Image classification data set "pokemon" (Schultz2873/pokemon-image-recognition on GitHub). Class labels (4): bulbasaur, charmander, pikachu, squirtle.

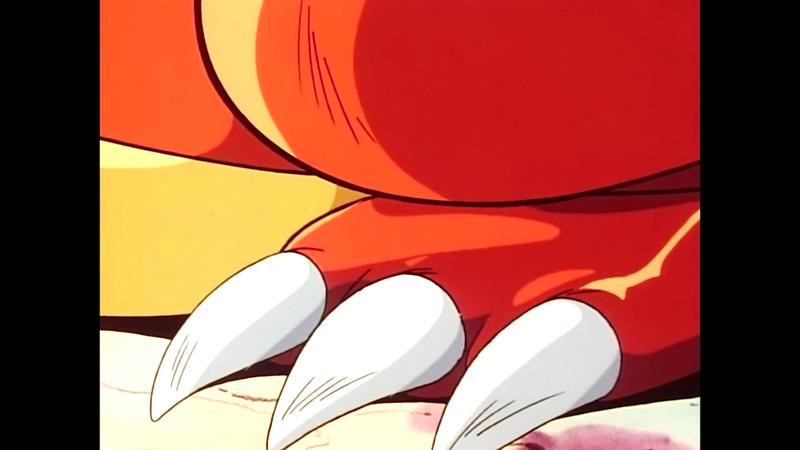
Label: charmander

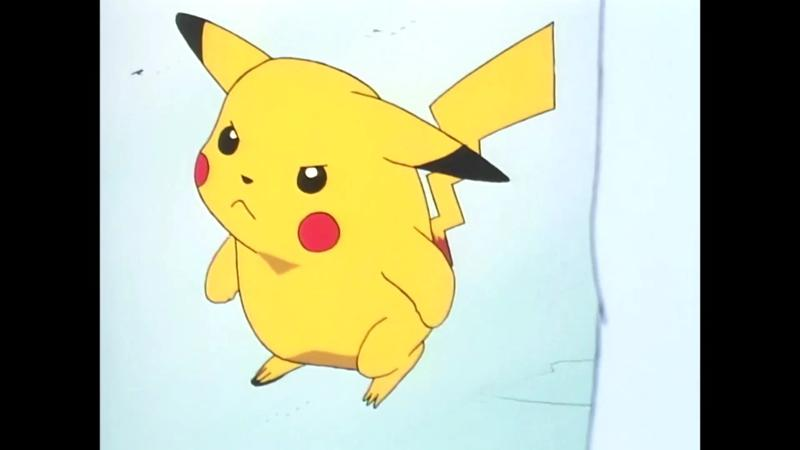
Label: pikachu

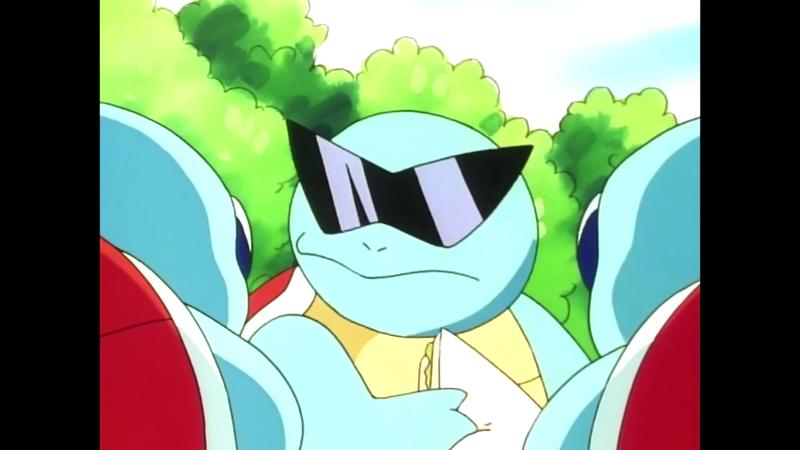
Label: squirtle

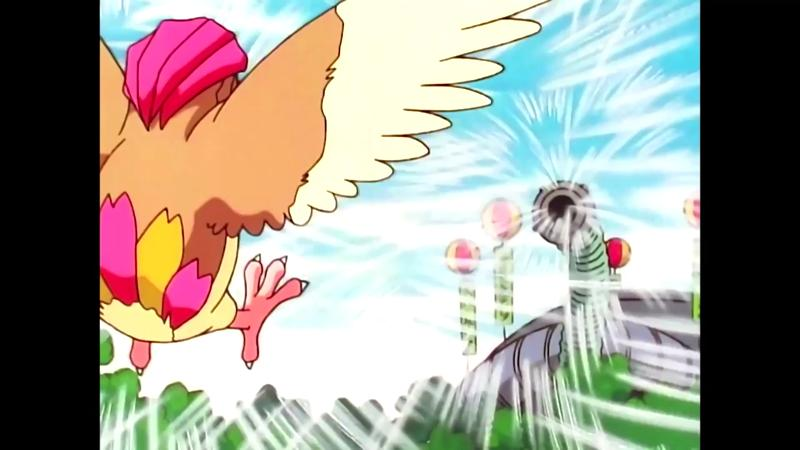
Label: bulbasaur

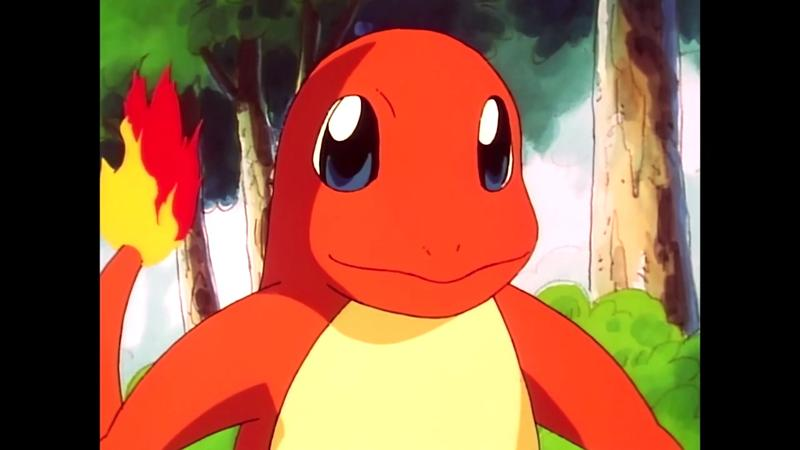
Label: charmander

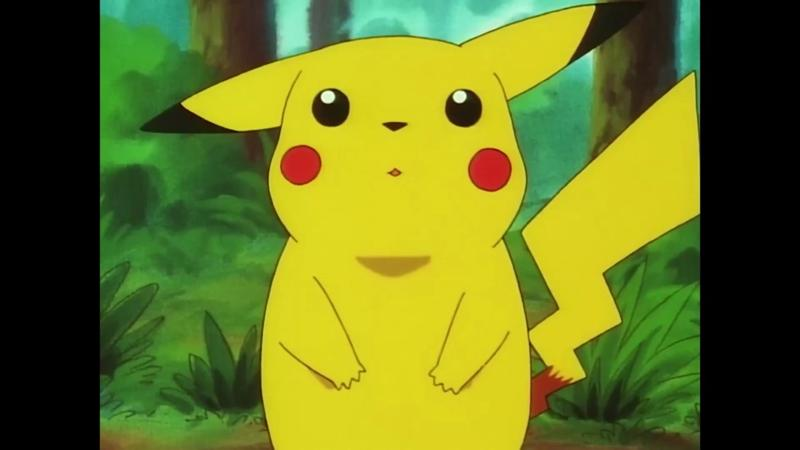
Label: pikachu
